The GitHub repository Sanjay008626/plant-disease-classification contains a labelled image folder "Datasets" with 2 categories: tp healthy, tp red leaf spot. Examples follow, each with its label.

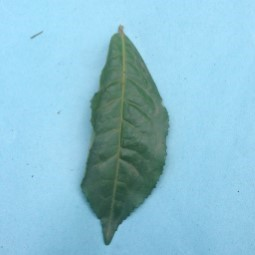
Label: tp healthy

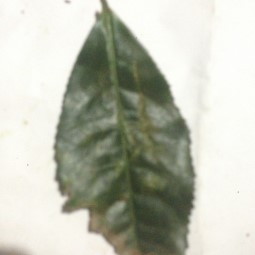
Label: tp red leaf spot

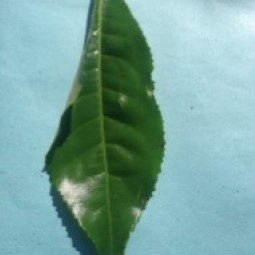
Label: tp healthy

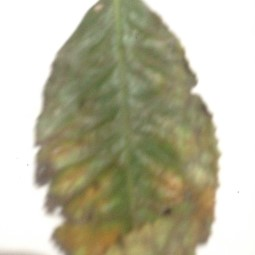
Label: tp red leaf spot

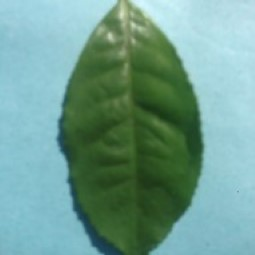
Label: tp healthy

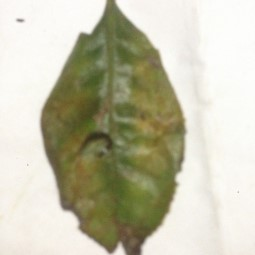
Label: tp red leaf spot
